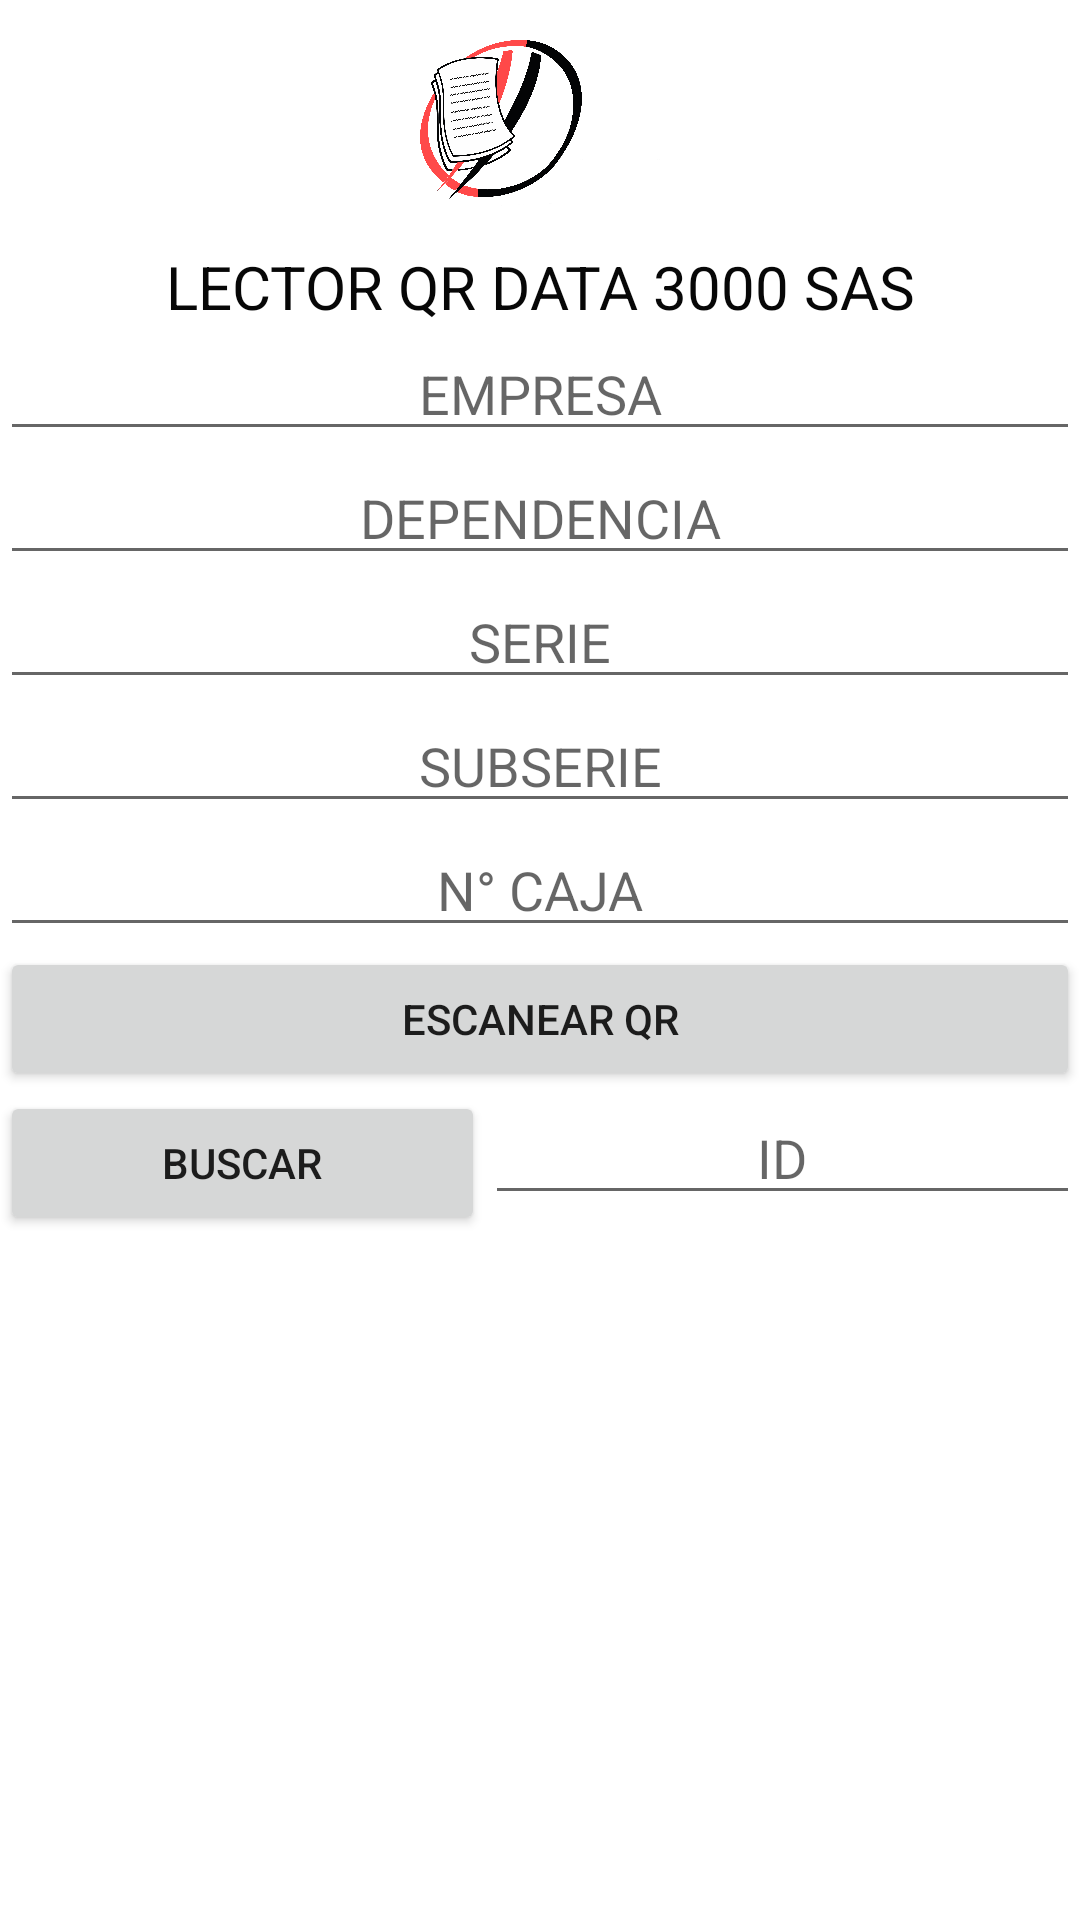

This screen was rendered from an Android layout file. Write that file and the resources it references.
<!-- AndroidManifest.xml: application theme Theme.PRUEBAS -->
<!-- res/layout/activity_main.xml -->
<?xml version="1.0" encoding="utf-8"?>
<LinearLayout xmlns:android="http://schemas.android.com/apk/res/android"
    xmlns:app="http://schemas.android.com/apk/res-auto"
    xmlns:tools="http://schemas.android.com/tools"
    android:layout_width="match_parent"
    android:layout_height="match_parent"
    android:orientation="vertical"
    tools:context=".MainActivity">

    <ImageView
        android:id="@+id/imageView"
        android:layout_width="match_parent"
        android:layout_height="82dp"
        android:paddingTop="40px"
        android:paddingBottom="40px"
        app:srcCompat="@drawable/favicon" />

    <TextView
        android:id="@+id/textView"
        android:layout_width="match_parent"
        android:layout_height="wrap_content"
        android:text="LECTOR QR DATA 3000 SAS"
        android:textAlignment="center"
        android:textColor="#070707"
        android:textSize="20sp" />

    <EditText
        android:id="@+id/txtEmpresa"
        android:layout_width="match_parent"
        android:layout_height="wrap_content"
        android:ems="10"
        android:hint="EMPRESA"
        android:inputType="textPersonName"
        android:textAlignment="center" />

    <EditText
        android:id="@+id/txtDependencia"
        android:layout_width="match_parent"
        android:layout_height="wrap_content"
        android:ems="10"
        android:hint="DEPENDENCIA"
        android:inputType="textPersonName"
        android:textAlignment="center" />

    <EditText
        android:id="@+id/txtSerie"
        android:layout_width="match_parent"
        android:layout_height="wrap_content"
        android:ems="10"
        android:hint="SERIE"
        android:inputType="textPersonName"
        android:textAlignment="center" />

    <EditText
        android:id="@+id/txtSubserie"
        android:layout_width="match_parent"
        android:layout_height="wrap_content"
        android:ems="10"
        android:hint="SUBSERIE"
        android:inputType="textPersonName"
        android:textAlignment="center" />

    <EditText
        android:id="@+id/txtCaja"
        android:layout_width="match_parent"
        android:layout_height="wrap_content"
        android:ems="10"
        android:hint="N° CAJA"
        android:inputType="textPersonName"
        android:textAlignment="center" />

    <Button
        android:id="@+id/btnScan"
        android:layout_width="match_parent"
        android:layout_height="wrap_content"
        android:text="ESCANEAR QR" />

    <LinearLayout
        android:layout_width="match_parent"
        android:layout_height="match_parent"
        android:orientation="horizontal">

        <Button
            android:id="@+id/btnBuscar"
            android:layout_width="173dp"
            android:layout_height="wrap_content"
            android:layout_weight="1"
            android:text="BUSCAR" />

        <EditText
            android:id="@+id/txtResultado"
            android:layout_width="wrap_content"
            android:layout_height="wrap_content"
            android:layout_weight="1"
            android:ems="10"
            android:hint="ID"
            android:inputType="textPersonName"
            android:textAlignment="center" />
    </LinearLayout>
</LinearLayout>
<!-- resources referenced by this layout -->
<resources>
  <!-- drawable favicon: png bitmap (drawable-v24, 243109 bytes) -->
  <style name="Theme.PRUEBAS" parent="Theme.MaterialComponents.DayNight.DarkActionBar">
          
          <item name="colorPrimary">@color/purple_500</item>
          <item name="colorPrimaryVariant">@color/purple_700</item>
          <item name="colorOnPrimary">@color/white</item>
          
          <item name="colorSecondary">@color/teal_200</item>
          <item name="colorSecondaryVariant">@color/teal_700</item>
          <item name="colorOnSecondary">@color/black</item>
          
          <item name="android:statusBarColor">?attr/colorPrimaryVariant</item>
          
      </style>
  <!-- not gathered from this repository: default colours our renderer supplied (Android Studio template values) -->
  <color name="purple_500">#FF6200EE</color>
  <color name="purple_700">#FF3700B3</color>
  <color name="teal_200">#FF03DAC5</color>
  <color name="teal_700">#FF018786</color>
  <color name="black">#FF000000</color>
  <color name="white">#FFFFFFFF</color>
</resources>
